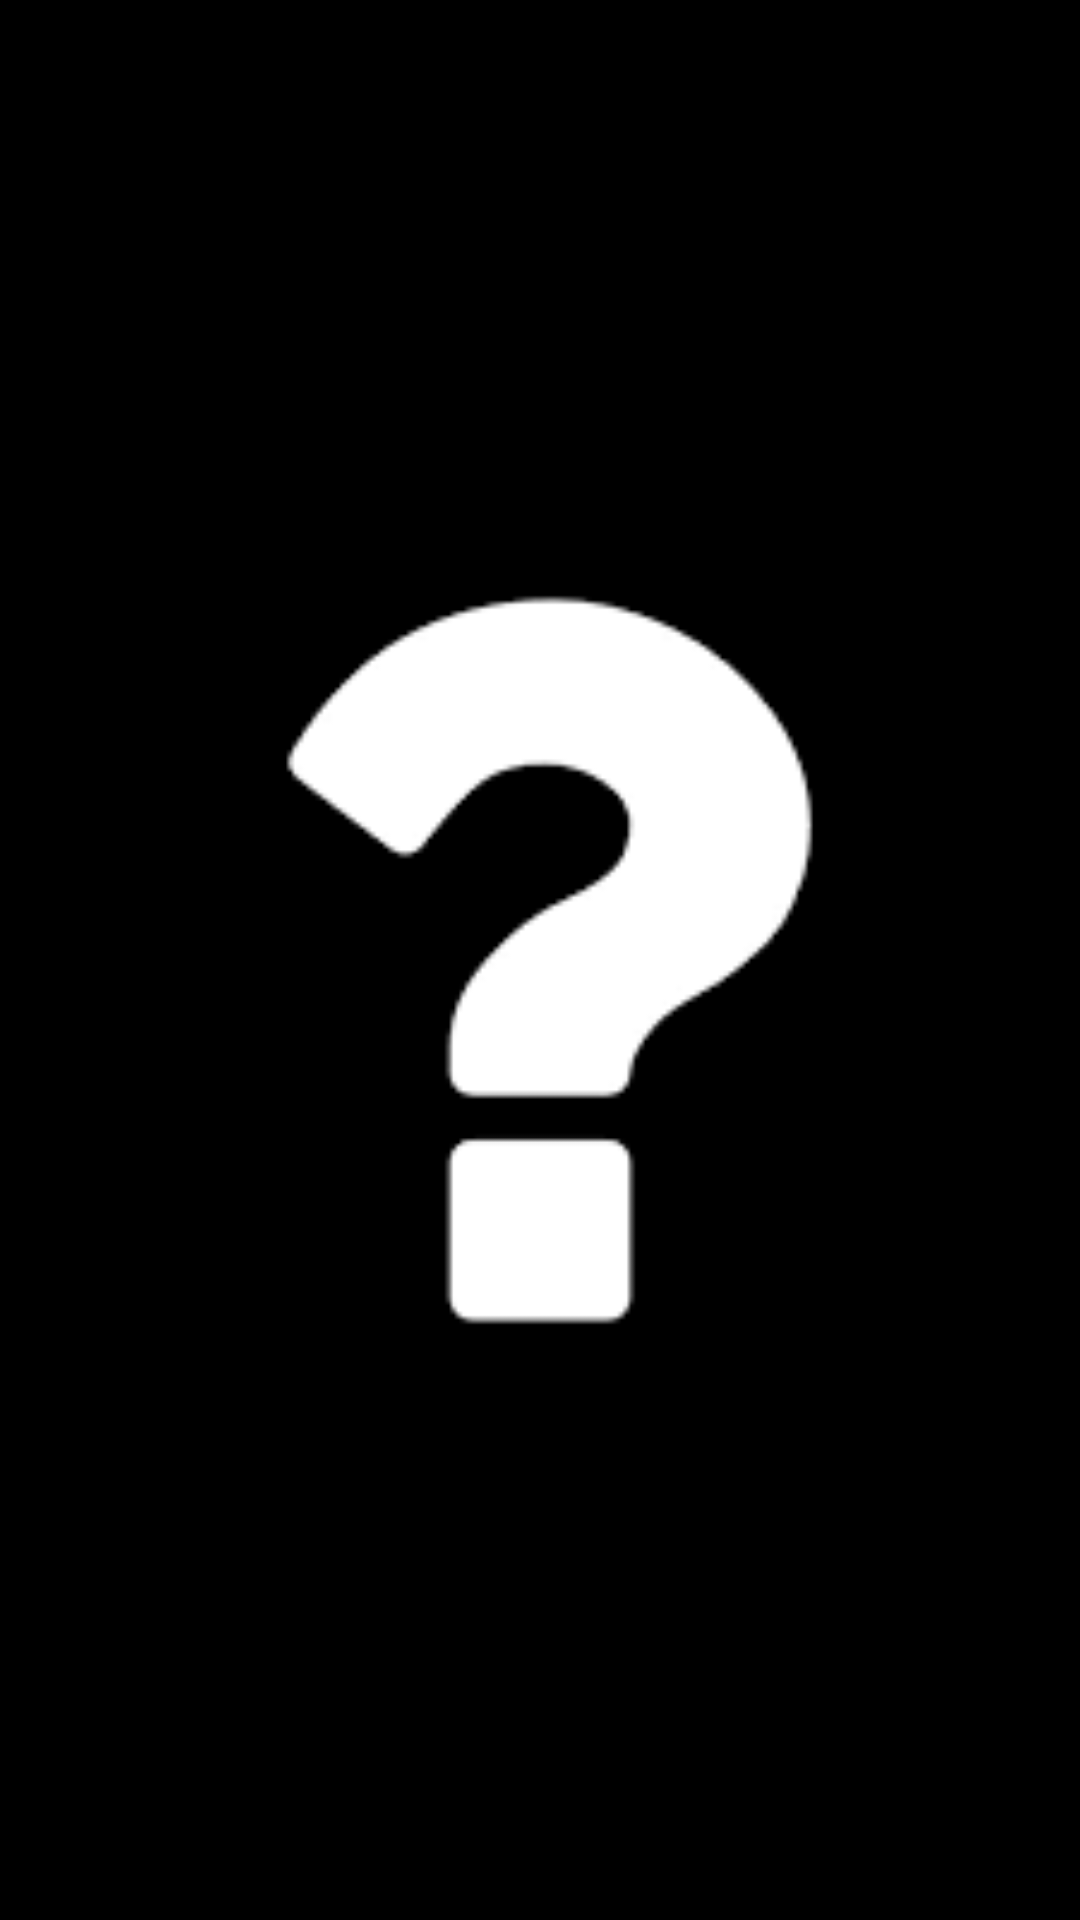

Layout XML and referenced resources for this Android screen:
<!-- AndroidManifest.xml: application theme AppTheme -->
<!-- res/layout/splash_activity.xml -->
<?xml version="1.0" encoding="utf-8"?>
<LinearLayout xmlns:android="http://schemas.android.com/apk/res/android"
    android:orientation="vertical" android:layout_width="match_parent"
    android:layout_height="match_parent"
    android:background="#000">

    <ImageView
        android:layout_width="match_parent"
        android:layout_height="match_parent"
        android:src="@drawable/quiz_picture"/>

</LinearLayout>
<!-- resources referenced by this layout -->
<resources>
  <!-- drawable quiz_picture: png bitmap (drawable, 16749 bytes) -->
  <style name="AppTheme" parent="Theme.AppCompat.Light.DarkActionBar">
          
          <item name="colorPrimary">#cc6300</item>
          <item name="colorPrimaryDark">#000</item>
          <item name="colorAccent">#000</item>
      </style>
</resources>
